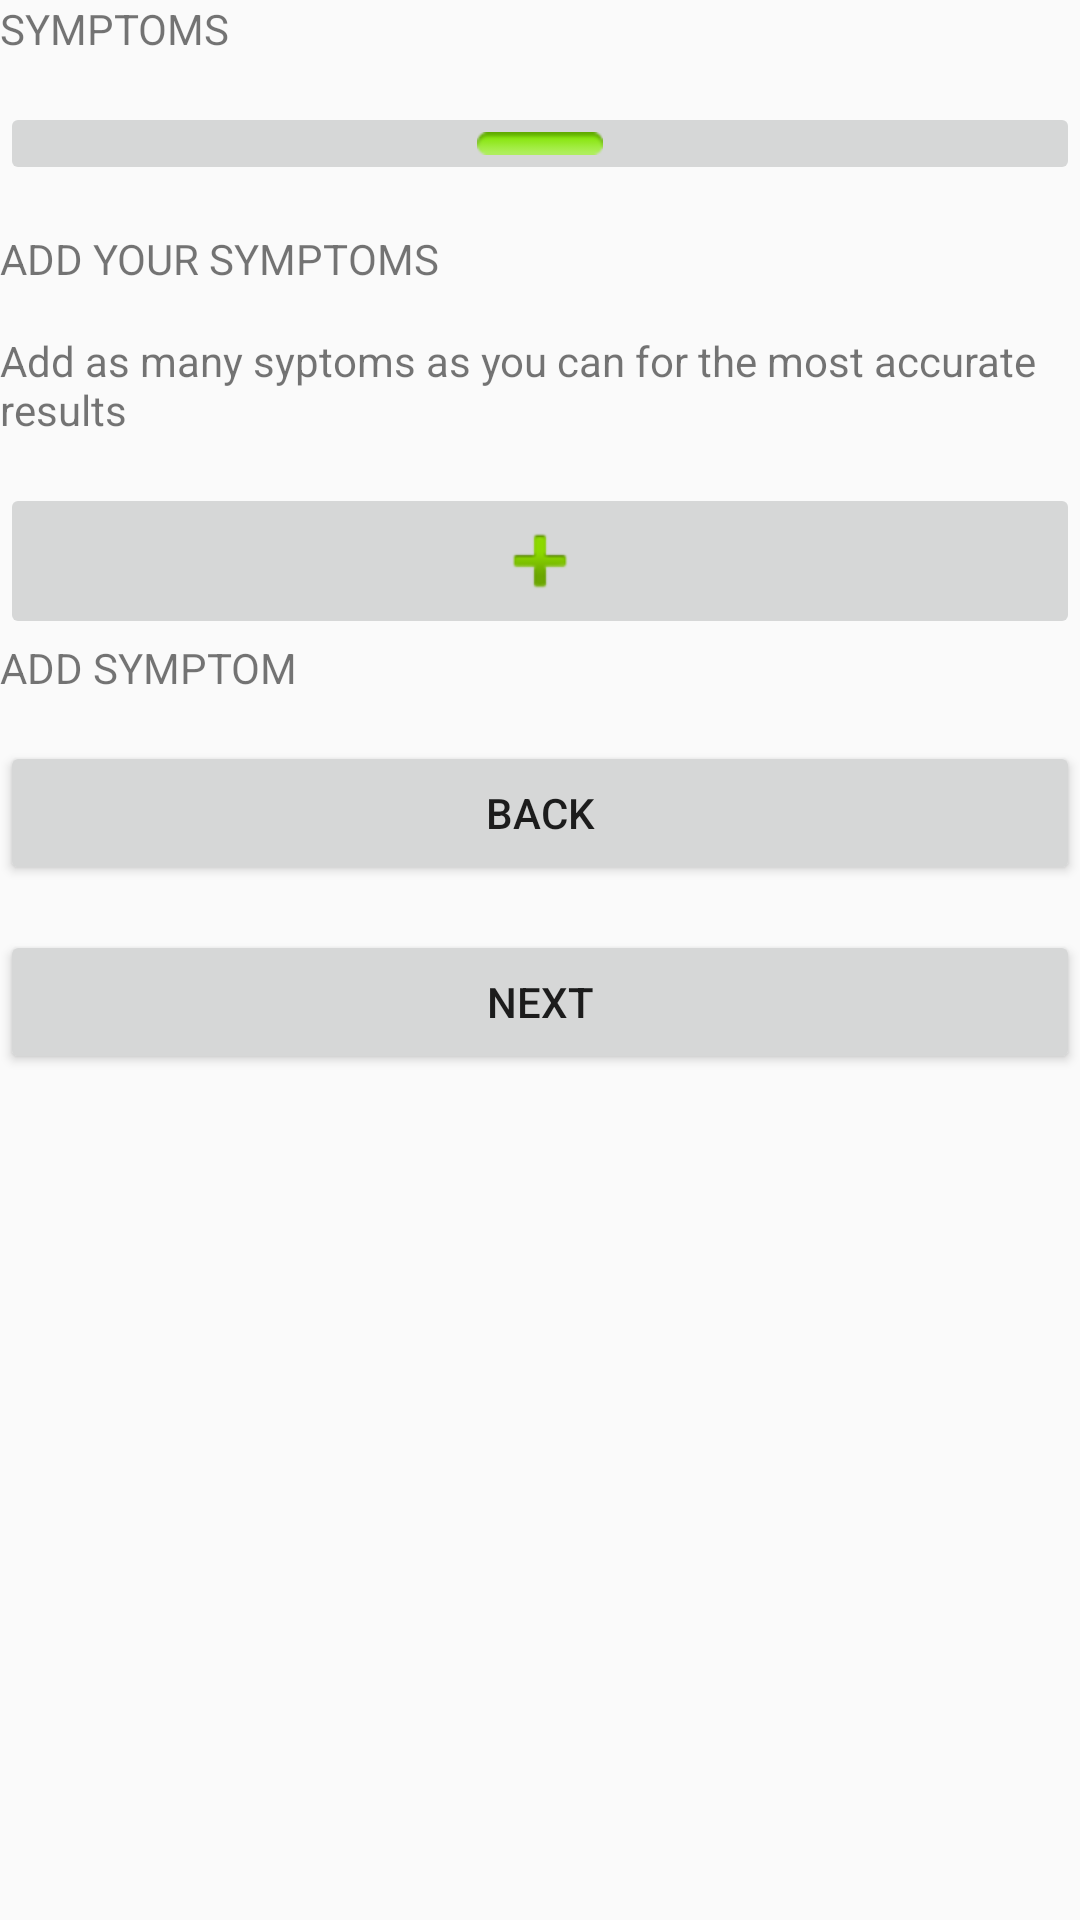

Android layout source for this screen:
<!-- AndroidManifest.xml: application theme AppTheme -->
<!-- res/layout/activity_symptoms_old.xml -->
<?xml version="1.0" encoding="utf-8"?>
<LinearLayout xmlns:android="http://schemas.android.com/apk/res/android"
    xmlns:app="http://schemas.android.com/apk/res-auto"
    xmlns:tools="http://schemas.android.com/tools"
    android:layout_width="match_parent"
    android:layout_height="match_parent"
    android:orientation="vertical"
    tools:context="ndk.ccetv_group8.shc.SYMPTOMS">

    <TextView
        android:id="@+id/textView13"
        android:layout_width="match_parent"
        android:layout_height="wrap_content"
        android:text="SYMPTOMS" />

    <Space
        android:layout_width="match_parent"
        android:layout_height="15dp" />

    <ImageButton
        android:id="@+id/imageButton8"
        android:layout_width="match_parent"
        android:layout_height="wrap_content"
        app:srcCompat="@android:drawable/button_onoff_indicator_on" />

    <Space
        android:layout_width="match_parent"
        android:layout_height="15dp" />

    <TextView
        android:id="@+id/textView14"
        android:layout_width="match_parent"
        android:layout_height="wrap_content"
        android:text="ADD YOUR SYMPTOMS" />

    <Space
        android:layout_width="match_parent"
        android:layout_height="15dp" />

    <TextView
        android:id="@+id/textView15"
        android:layout_width="match_parent"
        android:layout_height="wrap_content"
        android:text="Add as many syptoms as you can for the most accurate results" />

    <Space
        android:layout_width="match_parent"
        android:layout_height="15dp" />

    <ImageButton
        android:id="@+id/imageButton9"
        android:layout_width="match_parent"
        android:layout_height="wrap_content"
        app:srcCompat="@android:drawable/ic_input_add" />

    <TextView
        android:id="@+id/textView16"
        android:layout_width="match_parent"
        android:layout_height="wrap_content"
        android:text="ADD SYMPTOM" />

    <Space
        android:layout_width="match_parent"
        android:layout_height="15dp" />

    <Button
        android:id="@+id/button11"
        android:layout_width="match_parent"
        android:layout_height="wrap_content"
        android:text="BACK" />

    <Space
        android:layout_width="match_parent"
        android:layout_height="15dp" />

    <Button
        android:id="@+id/button12"
        android:layout_width="match_parent"
        android:layout_height="wrap_content"
        android:text="NEXT" />

</LinearLayout>
<!-- resources referenced by this layout -->
<resources>
  <style name="AppTheme" parent="Theme.AppCompat.Light.DarkActionBar">
          
          <item name="colorPrimary">@color/colorPrimary</item>
          <item name="colorPrimaryDark">@color/colorPrimaryDark</item>
          <item name="colorAccent">@color/colorAccent</item>
      </style>
  <!-- not gathered from this repository: default colours our renderer supplied (Android Studio template values) -->
  <color name="colorPrimary">#FF6200EE</color>
  <color name="colorPrimaryDark">#FF3700B3</color>
  <color name="colorAccent">#FF03DAC5</color>
</resources>
